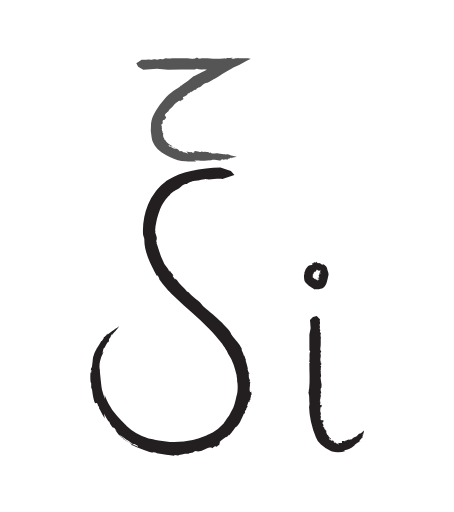
t = 0.00 s
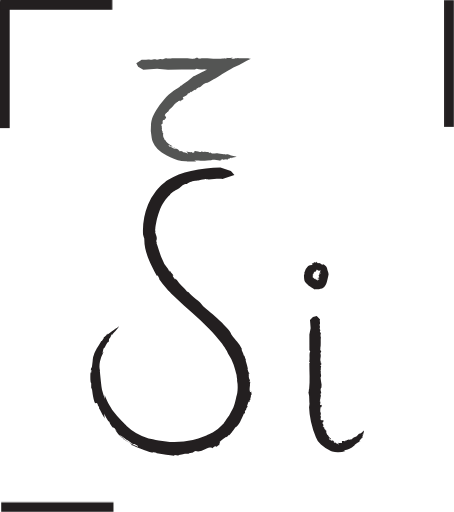
t = 0.50 s
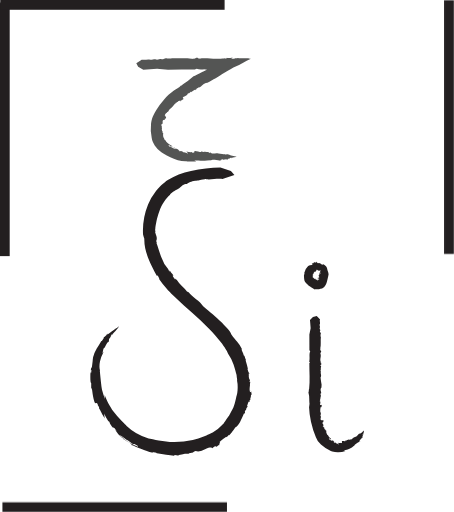
t = 1.00 s
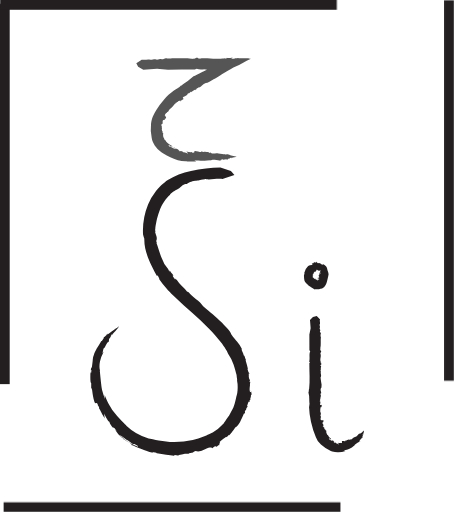
t = 1.50 s
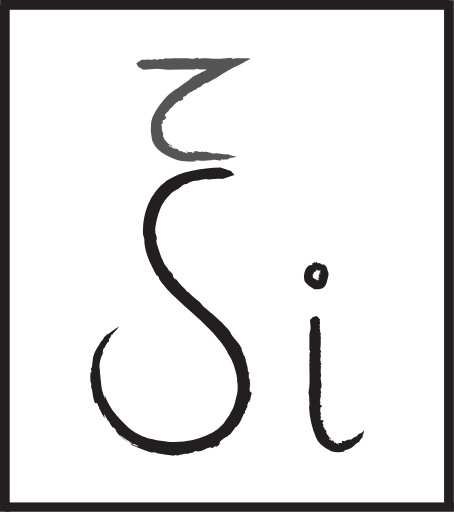
t = 2.00 s

The animated SVG that drew these frames (rendered in a browser with its animation timeline set to each time). Animation: 4 CSS @keyframes rules; one cycle of 2.00 s.

<svg xmlns="http://www.w3.org/2000/svg" viewBox="0 0 468.07 527.71">
    <defs>
        <style>
            .cls-1 {
                fill: #231f20;
            }

            .cls-2 {
                fill: #545554;
            }

            .cls-3 {
                fill: none;
                stroke: #231f20;
                stroke-miterlimit: 10;
                stroke-width: 10px;
            }

            #line-left {
                /**transform-origin:bottom;**/
                animation: 2s show-left linear forwards;
            }

            #line-top {
                /**transform-origin:left;**/
                animation: 2s show-top linear forwards;
            }

            #line-right {
                /**transform-origin:top;**/
                animation: 2s show-right linear forwards;
            }

            #line-bottom {
                /**transform-origin:right;**/
                animation: 2s show-bottom linear forwards;
            }

            @keyframes show-left {
                0% {
                    /**transform: translate(0px, 500px); **/
                    transform: scale(1,0);
                }
                100% {
                    /**transform: translate(0px, 0px); **/
                    transform: scale(1,1);
                }
            }

            @keyframes show-top {
                0% {
                    /**transform: translate(-500px, 0px); **/
                    transform: scale(0,1);
                }
                100% {
                    /**transform: translate(0px, 0px); **/
                    transform: scale(1,1);
                }
            }

            @keyframes show-right {
                0% {
                /**transform: translate(0px, -500px); **/
                transform: scale(1,0);
                }
                100% {
                    /**transform: translate(0px, 0px); **/
                    transform: scale(1,1);
                }
            }

            @keyframes show-bottom {
                0% {
                /**transform: translate(500px, 0px); **/
                transform: scale(0,1);
                }
                100% {
                    /**transform: translate(0px, 0px); **/
                    transform: scale(1,1);
                }
            }
        </style>
    </defs>
    <g>
        <g>
            <path class="cls-1" d="M322.78,286.1s0,0,0,0Z" transform="translate(0 0)" />
            <path class="cls-1" d="M327.44,286.76h0l-.27-.13Z" transform="translate(0 0)" />
            <path class="cls-1" d="M328.67,285.08h0C328.64,285.06,328.57,285.05,328.67,285.08Z" transform="translate(0 0)" />
            <path class="cls-1" d="M327,289s0,0,0,.06Z" transform="translate(0 0)" />
            <path class="cls-1" d="M322.32,283.43h0Z" transform="translate(0 0)" />
            <path class="cls-1" d="M322.5,283.51a.2.2,0,0,1-.18-.07c-.16,0-.19,0-.13.1S322.36,283.5,322.5,283.51Z" transform="translate(0 0)" />
            <path class="cls-1" d="M325.5,280.13l0,.07Z" transform="translate(0 0)" />
            <path class="cls-1" d="M329.53,298l-.06.06A.06.06,0,0,0,329.53,298Z" transform="translate(0 0)" />
            <path class="cls-1" d="M324.8,280l.05.29C324.83,280.15,324.81,280.06,324.8,280Z" transform="translate(0 0)" />
            <path class="cls-1" d="M327.17,286.62l-.11-.06Z" transform="translate(0 0)" />
            <path class="cls-1" d="M329,283.41l.22,0h0Z" transform="translate(0 0)" />
            <path class="cls-1" d="M324.07,274.6s0,.07,0,.11l.05-.21A.14.14,0,0,0,324.07,274.6Z" transform="translate(0 0)" />
            <path class="cls-1" d="M329.59,281l-.09,0c-.07.07-.05.17,0,.29l.33-.14A1.57,1.57,0,0,0,329.59,281Z" transform="translate(0 0)" />
            <path class="cls-1" d="M332.68,272.14c0,.32.06.64.07.95a16.92,16.92,0,0,1-2-1.24,3.32,3.32,0,0,0-2-.65l.13-.13c-.08-.11-.29.21-.69.23a1.46,1.46,0,0,1-.79-.26,13.2,13.2,0,0,1-1.4-1.15v-.07c-.1,0-.11.14-.28-.07l.42.5c-.3.14-.57.45-.93.49a.57.57,0,0,1-.09-.35c-.31,0-.61.05-.92.11l-.3-.46c-.28.28-.07,1.22-.85.76.35.65-.3.46-.17.79a2.2,2.2,0,0,0-.23-.3c-.41.12-1.15.53-1.23.9a8.37,8.37,0,0,1,1,.6,4.61,4.61,0,0,1,1.19,1.2c-.47-.12-.1.1,0,.32v-.18c.28.15.31.59.44.7l0-.12v.06a.32.32,0,0,1,0-.17c0-.09,0-.17.07-.15v.05c.1-.07.29,0,.37,0v.36c.09-.34.42-.06.69.3s.49.86.59.88c.12.49.49,0,.7.28.37.23,0,.56.15.92s.08-.42.18-.41a5.22,5.22,0,0,1,.11.57c-.17,0-.16.22-.18.36.21.15.24.88.61.27.12.44,0,.69.06.79a1.5,1.5,0,0,1,.09-.42c-.06.35.09,0,.08-.12.15-.09.21.32.23.65s0,.61.29.31l-.09.11a6.06,6.06,0,0,1,1-1.11l-.1.27.27-.1a.83.83,0,0,1-.23.35c.36-.07.35.41.47.64.34-.43.65-.87.95-1.33,0,.46-.36,1.29.08,1l-.34.45c-.59,1,.55,0,.41.34-.12.17-.26.35-.39.5,0-.06-.06-.13-.1-.18a2.73,2.73,0,0,1-.55.8h0a.22.22,0,0,1,.07-.06l0,0c.28-.12.5-.12.54,0s.49.24,0,.76l.6-.1-.28.35-.46.12a3.23,3.23,0,0,0-.48-.83l-.21.09c.07.14.34.24.33.36a1.64,1.64,0,0,1-.84.38l.48-.06c.18.49.22.53-.25,1.14l.23-.07c.15.09.31.2-.08.26a1.23,1.23,0,0,1-1,.9l.56.09c0,.07-.9.1-.11.21.07.06.16.12.23.19s.25.21-.09.29h0c-.28.2.51.08.13.31-.41,0,.68.24.53.37l-.82,0c-.53.13.27.38.15.76a2.59,2.59,0,0,1-1.57-.34c.66.38.45.21.71.53a1.69,1.69,0,0,1-.6-.25c-.4.05.23.2.16.33a12.38,12.38,0,0,1,1.38.68H329c.22.27.27.52-.07.59l-.26-.12a1.19,1.19,0,0,0,.05.22l-.33-.15v.24l.1,0c0,.09.07.27-.12.21l-.18-.11c-.59-.25.05.35,0,.6l-.29-.34c-.33-.27.45.51.25.41l-.36-.4c.42.58-.15-.06-.33-.26l.45.55-.16-.07a5.86,5.86,0,0,1-.74-1c.1.16.19.32.28.49l-.34-.54c.37.64-.06-.09.11.27l-.23-.43a6.58,6.58,0,0,1,.34.83c0-.12-.08-.25-.13-.38l.4.84c.22.68-.14,0-.09.21l-.06-.27c0,.24-.14-.13-.23-.32a2.16,2.16,0,0,1,.16.52c0,.06-.11-.31-.16-.4.18.59.17.92,0,.64,0-.09,0-.17,0-.22s0,.25,0,.11l-.11-.66c0,.21.05.42.07.63-.06-.18,0,.29-.1-.15v-.14a1.2,1.2,0,0,1-.21-.17v-.53c-.05.72-.05-.28-.12.61,0-.24,0-.16-.07-.15s-.16,0,0-.53c-.24-.09-.43.1-.6.24s-.36.21-.44-.07c.14-.85,0-.62-.11-.76a1.4,1.4,0,0,1-.68.15c-.12,0-.32,0-.4,0a1.19,1.19,0,0,1-.23.07c.66-1-1-.49-.78-1.28a3,3,0,0,0-.44.21c.25-.26.21-.28.14-.3s-.16-.06.05-.22l.1-.06-.29.07-.39.17c.19-.12-.09-.12.49-.3h.06c.58-.17-.29,0,.21-.17l-.63.15.1-.09h.12a1,1,0,0,1-.39-.06c-.08,0-.12,0-.14-.1a.66.66,0,0,1,.13-.47c.17-.3.37-.53-.22-1,.68.21-.34-.21.42-.09,1,0-.14-.35-.35-.58a.55.55,0,0,1-.13-.05l.16-.23c.88.43-.71-.42,0,0a1.35,1.35,0,0,0,.7-.85c.12-.32.27-.67.56-.73l-.19-.16c.13-.06.09-.43.42-.18s-.15-.66-.11-.73c-.09-.45.45.23.37.22.05-.16-.16-1,.2-.77.18.36.23.14.32-.08s.2-.42.28,0v-.08c.18.3.26.17.38.05s.25-.26.36.05l0,.13a7.52,7.52,0,0,1,1.28-2.58,28.65,28.65,0,0,0,.41-3.07,10.27,10.27,0,0,0-1.26-2.72,10.79,10.79,0,0,0-4.62,1.31,11.78,11.78,0,0,0-3.66,1,13.24,13.24,0,0,0-4.14,7.47c.18.23.36.46.56.68a2.58,2.58,0,0,0-.76,2.33c0,.42.08.84.08,1.25,0,.11,0,.22,0,.32s0,.29,0,.45a4.85,4.85,0,0,1-.14.82l.59-.06c.12.54-.24.58-.32.75a7.77,7.77,0,0,0,.72,2,9.2,9.2,0,0,0,1,1.43c.18.22.38.44.57.65l.41.43.81.77c.28.27.53.52,1,.93a7.79,7.79,0,0,0,.65.52l.48.35c.34.25.71.51,1.11.77a26.69,26.69,0,0,0,2.53,1.41c.29.52,1.42.53,1.55,1a3.56,3.56,0,0,1,.41-.17,3.92,3.92,0,0,1,.61-.07,9.8,9.8,0,0,1,1.2-.05c.79,0,1.56,0,2.32,0l0,.07c.22-.07.45-.14.67-.23a.19.19,0,0,1,0,.16c.64-.65,2-.6,2.93-1l0,.09a8,8,0,0,0,3-3.14,18.53,18.53,0,0,0,1.41-3.41c.56-1.94,1-3.88,1.48-6.13a4.8,4.8,0,0,0,0-3.54c-.36-1.25-.9-2.45-1.18-3.88.15-.36-.61-1.87-1.75-3A7.63,7.63,0,0,0,332.68,272.14Z" transform="translate(0 0)" />
            <path class="cls-1" d="M325.16,270.39h0C325.19,270.14,325.15,270.23,325.16,270.39Z" transform="translate(0 0)" />
            <polygon class="cls-1" points="329.43 279.43 329.42 279.42 329.19 279.7 329.43 279.43" />
            <path class="cls-1" d="M326.59,277.81c.11.13.13.08.15,0A.1.1,0,0,0,326.59,277.81Z" transform="translate(0 0)" />
            <path class="cls-1" d="M322.65,271c-.16,0-.07.14,0,.29l.27-.08C322.86,271.16,322.76,271,322.65,271Z" transform="translate(0 0)" />
            <path class="cls-1" d="M323.65,274.31l0,.21A.18.18,0,0,0,323.65,274.31Z" transform="translate(0 0)" />
        </g>
        <g>
            <path class="cls-1" d="M330.67,377c0-.08,0-.11,0,0Z" transform="translate(0 0)" />
            <path class="cls-1" d="M333.08,433s0,0,0,0l.39,0Z" transform="translate(0 0)" />
            <path class="cls-1" d="M334.33,441l0,.06C334.39,441.07,334.48,441,334.33,441Z" transform="translate(0 0)" />
            <path class="cls-1" d="M330.11,412.89a.13.13,0,0,0-.07-.15A.35.35,0,0,1,330.11,412.89Z" transform="translate(0 0)" />
            <path class="cls-1" d="M330.25,360v0a.76.76,0,0,1,.09-.09Z" transform="translate(0 0)" />
            <path class="cls-1" d="M330.5,360.23c-.11.21-.21-.06-.24-.15a.6.6,0,0,0-.14.68C330.35,360.76,330.33,360.33,330.5,360.23Z" transform="translate(0 0)" />
            <path class="cls-1" d="M330,329.22l.1.09A.43.43,0,0,0,330,329.22Z" transform="translate(0 0)" />
            <path class="cls-1" d="M318.77,414a1.47,1.47,0,0,1-.06-.14A.14.14,0,0,0,318.77,414Z" transform="translate(0 0)" />
            <path class="cls-1" d="M329.77,334.1l.37.06A1.16,1.16,0,0,0,329.77,334.1Z" transform="translate(0 0)" />
            <path class="cls-1" d="M333.48,433.06l.15,0Z" transform="translate(0 0)" />
            <path class="cls-1" d="M337.41,447.42a1.37,1.37,0,0,0-.21.19v0Z" transform="translate(0 0)" />
            <path class="cls-1" d="M369.27,447.7l-.13-.06.13.29A.3.3,0,0,0,369.27,447.7Z" transform="translate(0 0)" />
            <path class="cls-1" d="M343.37,454.29a.39.39,0,0,0,.08-.1,2.26,2.26,0,0,0-.94-.57l-.23.39C342.64,454.13,343,454.2,343.37,454.29Z" transform="translate(0 0)" />
            <path class="cls-1" d="M356.26,464.89c-.6-.15-1.19-.32-1.76-.52,2.42-.72,4.17-1.25,5.82-1.89a13,13,0,0,0,4.65-2.92l-.08.3c.31-.1.25-.61.94-1.34s2.09-1.64,5.29-3.33l.07.06c.14-.19,0-.31.49-.51-.4.17-.78.36-1.19.52a10.8,10.8,0,0,1,.88-2.16.55.55,0,0,1,.51,0c.43-.62.82-1.27,1.2-1.91L374,451c.1-.77-1.1-1.11.39-2.35-1.07.18,0-1-.52-1,.13,0,.36-.14.57-.22a12.74,12.74,0,0,0,.6-1.91,3.55,3.55,0,0,0,.09-1.64l-.51.51c-.32.3-.75.7-1.24,1.09a10.43,10.43,0,0,1-2.8,1.73c.87-1.05.08-.35-.3-.27l.15.18c-.57.59-1.05.29-1.38.54l.14.06,0-.08a.2.2,0,0,1,.17.14c.11.05.16.13,0,.29l0-.06a3,3,0,0,1-.67.92l-.37-.26c.19.48-.65,1.09-1.6,1.55s-2,.78-2.28,1c-.91.11-1.08,1.24-2,1.6-1.21.78-1-.08-1.75,0-.86.28.44.33.18.56-.4,0-.81,0-1.21.06.47-.37,0-.42-.14-.51-.77.44-2.33.31-2.15,1.23-1.23.09-1.35-.25-1.82-.12.21.1.57.12.64.28-.57-.2-.17.18,0,.19-.25.31-1.25.26-2.12.17s-1.62-.21-1.59.28l0-.17c0,.75.39,1.4,0,1.91l-.39-.28-.46.39c-.37-.19-.23-.41-.24-.5-.77.43-2,.12-2.91,0,.32.68.68,1.37,1.07,2-.46-.21-1.08-.6-1.59-.83s-.92-.36-1-.05l-.42-.75c-.73-.74-1-.71-1.22-.48s-.35.57-.62.28-.41-.62-.6-.93l.78.23a5.16,5.16,0,0,1-1.29-1.56v0a.14.14,0,0,1,0,.12l-.11,0a.91.91,0,0,1-1.18.14c-.63-.43-1.49-.29-2.08-1.65l-.7.42c-.16-.32-.34-.61-.48-.94l.38-.46a13.45,13.45,0,0,0,3.2,1.82l.14-.23a9.85,9.85,0,0,1-1.69-.74c-.14-.2-.19-1,.34-1.14l-.65.24c-1.73-1.28-1.82-1.33-2.8-3.54l-.11.34c-.44-.23-.85-.55-.54-.94a5.63,5.63,0,0,1-.94-3.95l-.73.13c-.1-.31.67-1.18-.3-.9l-.56-.51c-.11-.43-.61-.52-.41-1.15h0a.73.73,0,0,0,.05-.12l-.06,0c-.06-1.06-.59.23-.61-1,.35-.53-1-.11-1-.72l.78-.86c.28-1.17-.78-1-1.14-2.56a1.35,1.35,0,0,1,1.8-1c-1.05-.44-.66-.16-1.28-.93.35-.21.45-.13.83,0,.27-.84-.44-.4-.53-1-.73,0-1.9,0-2-.23l-.18.28a2.14,2.14,0,0,1-.55-2.09l.36,0-.29-.79.45-.11-.29-1.15-.11.17a3.18,3.18,0,0,1-.17-1.7h.25c.65-1.54-.5-2.65-.7-4.4l.54.2c.48-.63-.82-.11-.61-.84l.64-.07c-.88-.58.14-.82.43-1.27l-.83.25.14-.82c.23-.91,1-.6,1.48-.49l-.69-.58.74-.15c-.88-.41.12-.45-.37-1.21.28-.08.45.12.56-.15l-1.1-1.26.5.76-1.1-.06c-.85-.79.09-1.11-.23-1.69l.33.4c-.29-.95.18-1,.4-1.56-.19.17-.49.44-.64.05s.38-.16.49-.43a.92.92,0,0,1-.79-1.37.72.72,0,0,1,.27.06c-.12-.16-.31-.24-.14-.52l.81.15-.78-.53c.21-.36-.38-.87.17-.83l.16.2.16-2.72.64-.05c-.89-.25.33-1.46-.78-1.37.6-.51-.45-2,.81-1.7.09-1.77-1.11-2.74-.5-4.9,1.06-.76.74-2.88.86-4.27-.42-2.72-.79-4.49-1.09-7.28,1.51-1.66-.44-4.2.43-6l-.57-.51c1-1.18-.15-3,.8-4.71a2.93,2.93,0,0,1-.35-.73c0,.07-.14.19-.52.22.28-.48,0-1.46.71-1.38l.08.13c.74.08-.32-1.47.34-2l-.81.28.16-.91.15.25c-1.69-4,.89-5.74-.65-9.51.86.51-.44-.75.51-.77,1.22-.92-.22-1.75-.52-2.53a.27.27,0,0,1-.17-.06l.14-1.34c1.19.83-1-1,0-.23,1-3.5.15-8.12.63-12.19l-.31.18c.08-1-.28-2.33.23-3.11s-.77-1.73-.81-2c-.52-.87.55-1.64.49-1.27-.14-.93-1.23-1.8-.75-3.08,1-.43-1-3.49.17-3.53h-.1c.81-1.64-.56-3.19.16-5a.54.54,0,0,1,.16.09l-3.53-3.56-3.83,1.07-3.1,3.09.66,8.31-1.3,6.65L319,361l.84,1.18c-1.59,3.17.06,7.32-1.1,10.75l.75.09c0,1-.44.89-.58,1.13,0,9.07.78,18.42-.19,26.63-.5.8-.21,3.21-.73,3.84a23.68,23.68,0,0,1,.91,8.18l-.09-.1L319,414a.16.16,0,0,1-.2,0c.69,1.41.09,3.68-.1,5.48l-.09-.1a83.24,83.24,0,0,0,2,15.42,85.21,85.21,0,0,0,5.06,15.81,17.64,17.64,0,0,0,5.21,7.63,45.37,45.37,0,0,0,8.79,6,8,8,0,0,0,2.87,1.26,22.36,22.36,0,0,0,5.53.77A21,21,0,0,0,356.26,464.89Z" transform="translate(0 0)" />
            <path class="cls-1" d="M371.88,453.14l0,0C372.11,453.38,372.06,453.24,371.88,453.14Z" transform="translate(0 0)" />
            <polygon class="cls-1" points="348.33 456.23 348.39 456.24 348.19 455.79 348.33 456.23" />
            <path class="cls-1" d="M359.83,452.53c-.53.22-.5.3-.37.36A.76.76,0,0,0,359.83,452.53Z" transform="translate(0 0)" />
            <path class="cls-1" d="M374.72,447.53c.2-.35,0-.29-.33-.18-.15.38-.26.64-.26.64C374.3,447.82,374.55,447.7,374.72,447.53Z" transform="translate(0 0)" />
            <path class="cls-1" d="M370.23,446.86l-.16-.22C370,446.84,370.1,446.88,370.23,446.86Z" transform="translate(0 0)" />
        </g>
        <g>
            <path class="cls-2" d="M242.18,60.15c-.15,0-.4,0,0,0Z" transform="translate(0 0)" />
            <path class="cls-2" d="M171.37,120.81s0,0,0,.07a2.29,2.29,0,0,1,.23.35Z" transform="translate(0 0)" />
            <path class="cls-2" d="M167.07,132.07l0,.09C167.12,132.15,167.21,132.16,167.07,132.07Z" transform="translate(0 0)" />
            <path class="cls-2" d="M194.46,96.5a.29.29,0,0,0,.17-.21A.78.78,0,0,1,194.46,96.5Z" transform="translate(0 0)" />
            <path class="cls-2" d="M198.9,60.46H199a1.29,1.29,0,0,1-.16-.09Z" transform="translate(0 0)" />
            <path class="cls-2" d="M199.22,60.21c.34.12-.1.21-.26.24a1.63,1.63,0,0,0,1.16.15C200.12,60.36,199.38,60.39,199.22,60.21Z" transform="translate(0 0)" />
            <path class="cls-2" d="M146.52,61.36l.15-.1Z" transform="translate(0 0)" />
            <path class="cls-2" d="M186.62,88.13c0-.07.12-.13.16-.19A.37.37,0,0,0,186.62,88.13Z" transform="translate(0 0)" />
            <path class="cls-2" d="M154.8,61.35l.09-.37A.64.64,0,0,0,154.8,61.35Z" transform="translate(0 0)" />
            <path class="cls-2" d="M171.56,121.23l.08.15A.56.56,0,0,0,171.56,121.23Z" transform="translate(0 0)" />
            <path class="cls-2" d="M169.55,142.84a1,1,0,0,0-.2.21l0,0Z" transform="translate(0 0)" />
            <path class="cls-2" d="M234.11,158.94a.53.53,0,0,0-.06-.14l-.26.29A.8.8,0,0,0,234.11,158.94Z" transform="translate(0 0)" />
            <path class="cls-2" d="M182.31,153.32s.08-.06.1-.1a10.42,10.42,0,0,0-2-.83l-.22.4C180.89,153,181.6,153.16,182.31,153.32Z" transform="translate(0 0)" />
            <path class="cls-2" d="M202.46,166.4l-2.15-1c7-.16,10.26.73,16.21-.17l-.32.21c.43.09.76-.38,2.18-.6s3.92-.2,8.79.69v.09c.34,0,.32-.22,1,0l-1.69-.44a16.4,16.4,0,0,1,3.11-1,.58.58,0,0,1,.43.4l3.21-.44,1,.49c1-.41.38-1.6,3.07-1.18-1.07-.75,1.25-.65.87-1.06.15.09.46.22.72.34,1.55-.27,4.43-.87,5.1-1.39,0,0-1.57-.27-3.35-.62a30.94,30.94,0,0,1-4.63-1.21c2.2,0,.56-.16.11-.4l-.12.22c-1.32-.07-1.38-.61-2-.69a.48.48,0,0,0,.05.14l.08-.08a.15.15,0,0,1,0,.22c0,.11,0,.21-.38.21l.06-.06a9.9,9.9,0,0,1-1.89.13l-.05-.45c-.89,1-6.57-.77-7.84-.73-1.32-.5-2.89.32-4.51.1-2.58,0-1.32-.61-2.62-.95-1.61-.23.35.51-.3.57l-1.94-.57c1.12-.09.5-.34.3-.51-1.67,0-4.28-.83-4.79.06-2.23-.42-2.23-.8-3.18-.85.31.17.95.32.95.51-.89-.41-.43.09-.06.18-1.39.42-7-1.79-7.34-.83v-.18c-.35.73.13,1.46-.84,1.83l-.62-.36-1,.27c-.63-.28-.3-.46-.3-.55-1.56.26-3.77-.29-5.56-.55.58.72,1.17,1.45,1.81,2.16-1.6-.55-4.27-1.83-4.67-1.25l-.82-.81c-1.43-.89-2-.87-2.31-.69s-.51.54-1.07.2-.9-.71-1.32-1.08c.48.14,1,.25,1.47.38a13.38,13.38,0,0,1-2.9-1.92s0,0,0,0,.1.1.1.14l-.2,0c-.28.3-1.11.3-2.08-.09-1.33-.62-2.69-.56-4.35-2.37l-.88.36c-.44-.43-.84-.87-1.24-1.31l.34-.5a27.76,27.76,0,0,0,6.32,3l.13-.25a23.13,23.13,0,0,1-3.36-1.25c-.33-.29-.91-1.32-.08-1.33l-.94.14a16.61,16.61,0,0,1-3.39-2.34,13,13,0,0,1-2.42-3.24l0,.46c-.64-.5-1.26-1.07-1-1.53a10.87,10.87,0,0,1-.83-1.57,6.85,6.85,0,0,1-.31-1.31,7.48,7.48,0,0,1,.1-2.93l-.76-.2c-.06-.54.88-1.46-.12-1.58-.16-.37-.3-.73-.43-1.11,0-.73-.44-1.18-.05-2h0a1.09,1.09,0,0,0,.08-.15H167c.32-1.66-.66,0-.19-1.9.54-.57-.86-.74-.6-1.67.36-.28.75-.54,1.13-.79a3.57,3.57,0,0,0,.23-.51,1.26,1.26,0,0,0,.12-.34,2.27,2.27,0,0,0,0-.68A4.3,4.3,0,0,1,168,124c.8-.9,1.84-1,2.19,0-.38-1.31-.37-.67-.07-2.12.44,0,.44.18.59.61,1-.85.08-.84.6-1.66-.46-.61-1.26-1.52-1.11-1.83l-.4.22a5.43,5.43,0,0,1,1.88-3.09l.26.25c.22-.41.46-.81.69-1.21l.42.21c.35-.56.74-1.1,1.11-1.65l-.26.14a8.12,8.12,0,0,1,1.86-2.21l.18.19a8.34,8.34,0,0,0,2.5-2.52,19.22,19.22,0,0,1,2.33-3l.09.63c1.05-.25-.37-.76.65-1.34l.47.44c.22-1.3,1.12-.73,1.86-.93l-.79-.44,1.16-.72c1.33-.73,1.37.25,1.48.73l.38-1.15.62.46c.06-1.14.66-.36,1.43-1.52.26.15.09.48.52.31l1.1-2.16-.77,1.17-.53-1c.61-1.49,1.57-1,2.19-1.86l-.36.67c1.14-1.18,1.5-.84,2.37-1.19-.35,0-.87,0-.43-.48.36-.33.44.15.88,0-.34-.66.39-1.65,1.45-2a.42.42,0,0,1,.07.28c.15-.25.16-.49.64-.61l.24.82.3-1.15c.62-.16,1-1.14,1.26-.65l-.19.33,3.88-2.41.42.5c-.12-1,2.25-1.1,1.51-1.94,1.05,0,2.61-2.21,2.86-.89,2.57-1.53,3.25-3.4,6.69-4.73a6,6,0,0,0,3.16-1l.53-.29.88-.49,1.76-1c1.16-.66,2.28-1.29,3.31-1.83,7.4-4.62,11.74-7.31,18.76-11.34a43,43,0,0,0,9.63-4.55,46.76,46.76,0,0,1,8.45-4.47c-.26,0-.53-.08-.82-.1l-.69.09c.06-.07.18-.15.08-.19a1.08,1.08,0,0,0-.31-.11,7.42,7.42,0,0,0-1.17-.12c-1,0-2.28,0-3.62,0-2.7,0-5.43.08-6.77-.39-2,.25-2.89.32-3.24.34.16,0,.22.15-.69.51-.73-.26-4.43,0-2.45-.69l.56-.08c1-.36-.38-.28-2-.19s-3.42.18-3.66-.14a7.76,7.76,0,0,1-.65.79l-2.48-.15,1-.14a85.07,85.07,0,0,1-8.78.58c-2.29,0-4.21-.12-6.19-.25s-4-.27-6.22-.28c-.54,0-1.17,0-1.66,0-.33,0-.67,0-1,.08a19,19,0,0,0-2.24.4c.86-.86-1.25.44-1.32-.52-1.58-1.22-3,.22-4.28.52a.24.24,0,0,1-.1.17l-2.29-.15c1.39-1.18-1.66,1-.39,0-6-1-13.79-.16-20.73-.59l.3.31c-1.76-.06-3.95.32-5.29-.17s-2.92.8-3.44.85c-1.46.55-2.8-.5-2.17-.45-1.57.15-3,1.28-5.21.84-.76-1-5.91,1.12-6,0l0,.1c-2.81-.76-5.39.72-8.42.08a.85.85,0,0,1,.16-.17l-6,3.74,1.9,3.78,5.34,2.91c4.7-.38,9.4-.73,14.12-1q5.65.53,11.31,1.14c9.18-.15,18.37-.18,27.6-.18l2-.83a19.4,19.4,0,0,0,4.32.68l1.15,0h.64l.32,0a2.64,2.64,0,0,1,.73-.11c.21,0,.35.11,0,.38l1.31-.73c.42,0-.51.41-.72.54l1.18-.11.77-.07.42,0,.22,0s.09,0,.1,0l0,0a7.75,7.75,0,0,1-1.71,1.26,14.1,14.1,0,0,1-1.45.74l-.36.14a3.18,3.18,0,0,0-.81.38l-3.34,1.73a14,14,0,0,0-3.13,1.49,12.28,12.28,0,0,1-2.91,1.39,81.63,81.63,0,0,1-11.21,8.5l.1-.16-1.68,1.37c-.11,0-.18-.07-.15-.15-1.61,2-5.1,3.7-7.67,5.39l.09-.17c-1.77,1.35-3.5,2.8-5.23,4.36a61.2,61.2,0,0,0-4.77,5,82.06,82.06,0,0,0-8,10.76,47.75,47.75,0,0,0-3.29,6.34,27.19,27.19,0,0,0-1.29,3.73c-.16.68-.35,1.44-.45,2.06s-.2,1.23-.26,1.84a45,45,0,0,0,.72,14.8,16.6,16.6,0,0,0,1.08,3.94,21.69,21.69,0,0,0,2,3.72,27.45,27.45,0,0,0,5.61,6,39,39,0,0,0,3.32,2.36c1.16.72,2.34,1.41,3.54,2,2.39,1.25,4.82,2.32,7.24,3.32a15.28,15.28,0,0,0,4.18,1.46,51.75,51.75,0,0,0,7.72,1.21c.68,0,1.4.1,2,.13l1.88.08c1.21.05,2.37.06,3.38.07A36.78,36.78,0,0,0,202.46,166.4Z" transform="translate(0 0)" />
            <path class="cls-2" d="M230,164.6H230C230,164.92,230.08,164.79,230,164.6Z" transform="translate(0 0)" />
            <polygon class="cls-2" points="192.12 156.19 192.23 156.21 191.85 155.72 192.12 156.19" />
            <path class="cls-2" d="M215.9,156.54c-1.07-.06-1.12,0-1,.14A2.26,2.26,0,0,0,215.9,156.54Z" transform="translate(0 0)" />
            <path class="cls-2" d="M239,163.12c.57,0,.33-.2,0-.37l-1,.17C238.27,163,238.62,163.08,239,163.12Z" transform="translate(0 0)" />
            <path class="cls-2" d="M236.16,159.13l.15-.28C236,159,236,159,236.16,159.13Z" transform="translate(0 0)" />
        </g>
        <g>
            <path class="cls-1" d="M180.39,287c-.13-.21-.25-.27,0,0Z" transform="translate(0 0)" />
            <path class="cls-1" d="M226.2,458.41l-.2.11a4.7,4.7,0,0,1-.22.61Z" transform="translate(0 0)" />
            <path class="cls-1" d="M193.21,468l-.22,0C193,468,193,468.15,193.21,468Z" transform="translate(0 0)" />
            <path class="cls-1" d="M256.84,387.52a1.38,1.38,0,0,0-.15-.58A4.37,4.37,0,0,1,256.84,387.52Z" transform="translate(0 0)" />
            <path class="cls-1" d="M160.23,237.3a.85.85,0,0,0,0,.13,1.92,1.92,0,0,1,.11-.31Z" transform="translate(0 0)" />
            <path class="cls-1" d="M160.5,237.9c-.13.65-.23-.18-.26-.47a4.12,4.12,0,0,0-.16,2.17C160.31,239.59,160.3,238.22,160.5,237.9Z" transform="translate(0 0)" />
            <path class="cls-1" d="M229.38,184.56l-.32.11A1.69,1.69,0,0,0,229.38,184.56Z" transform="translate(0 0)" />
            <path class="cls-1" d="M244.33,391.93c0-.15-.07-.31-.1-.45A1,1,0,0,0,244.33,391.93Z" transform="translate(0 0)" />
            <path class="cls-1" d="M212.78,184.89l-.15.43A.52.52,0,0,0,212.78,184.89Z" transform="translate(0 0)" />
            <path class="cls-1" d="M225.78,459.13l-.17.27A1.24,1.24,0,0,0,225.78,459.13Z" transform="translate(0 0)" />
            <path class="cls-1" d="M161.77,467.7a.58.58,0,0,0-.12-.34l-.09,0Z" transform="translate(0 0)" />
            <path class="cls-1" d="M107.14,348a.5.5,0,0,0-.18,0l-.08.66A2.35,2.35,0,0,0,107.14,348Z" transform="translate(0 0)" />
            <path class="cls-1" d="M123.22,448.72c-.06,0-.17,0-.2,0a27,27,0,0,0,4,3.29l.42-.32C126,450.75,124.59,449.76,123.22,448.72Z" transform="translate(0 0)" />
            <path class="cls-1" d="M107.88,407.11c.08,1.33.21,2.69.39,4.05a48.08,48.08,0,0,1-2.74-8c-.32-1.2-.52-2.35-.72-3.45l-.24-1.63c-.07-.59-.14-1.17-.2-1.75-.53-4.66-1-9-1.48-14.53l.24.61c.11-.8-.45-1.43-.57-4.07a24.78,24.78,0,0,1,.51-5.64,33.22,33.22,0,0,1,3.47-9.29l.1,0a2.68,2.68,0,0,1,.65-1.55,28.93,28.93,0,0,0-1.56,2.44c.16-.85.2-1.69.4-2.55A12.18,12.18,0,0,1,107,359c.32-.39.58-.45.75-.42.35-.86.84-1.66,1.26-2.49l.33-.63.4-.68.79-1.36,1.58-1.24a6.14,6.14,0,0,0,.24-2c.11-.66.56-1.69,2.28-3.24-.92.38-.69-.16-.29-.77s.94-1.28.56-1.23c.24-.1.75-.38,1.16-.58.91-1.05,2.44-2.67,3.83-4.25a24.19,24.19,0,0,0,2.93-3.77s-2.58,1.91-5.54,3.89c-1.47,1-3,2-4.24,2.91s-2.33,1.8-3,2.29c2.85-3.23.6-1-.19-.5l0,.38c-1.72,2-2.21,1.66-3.09,2.67a.36.36,0,0,0,.19,0l0-.19c.16,0,.18.06.16.21s.14.21-.28.79l0-.15c-.53,1-1.63,2.54-2.1,3.23l-.45-.26c-.1,1.1-2.11,3.7-3.89,6.67-.43.75-.91,1.49-1.3,2.24L98,362.64a23.1,23.1,0,0,0-1.27,3.19c-1.26,2.55-1,6.05-1.58,9.39-.27,2.7-.44,3.37-.67,3.71a2.55,2.55,0,0,0-.74,1.7c-.28,3.43.59-.69.64.68-.22,1.36-.44,2.73-.6,4.1-.17-2.37-.42-1.07-.6-.63,0,3.56-.32,9.22.85,10.16,0,2.38,0,3.58,0,4.44a11.67,11.67,0,0,0,.1,2.53c.06-.75,0-2.18.2-2.22-.12,2,.26.92.23.1.43,1.47.71,5.39,1.41,9s1.66,6.75,2.29,6.83l-.19.08c1,.32,1.36-1,2.59.71l.2,1.4,1.18,1.71c.36,1.36-.14.85-.23.89.9,1.44,1.81,3.22,2.8,5.09.49.94,1,1.9,1.57,2.85.27.47.58.95.88,1.41l.88,1.28c-.24-1.57-.5-3.27-.58-4.85.33.79.75,1.73,1.25,2.71s1,1.92,1.55,2.78c1,1.76,2.08,3.11,2.57,3.13.23.69.48,1.37.74,2,3.51,6.07,3.7,3.07,5.27,5.31.6,1,1.27,2,1.93,3-.84-.79-1.69-1.55-2.49-2.37,2.17,2.71,3,3.82,4.82,6h0c-.13-.15-.2-.26-.19-.32l.39.3c.57,0,2.19.85,4.1,2.37.69.52,1.38,1,2.07,1.43s1.41.91,2.19,1.36,1.58,1,2.47,1.63,1.92,1.3,3,2.18c.54,0,1.09-.09,1.63-.14,1.18.74,2.33,1.57,3.57,2.23l-.27.63c-1-.38-2.09-1-3.36-1.55s-2.62-1.3-4-2A71.41,71.41,0,0,1,127,452l-.26.2c2.56,1.86,5.74,3.55,7.53,4.63.81.61,2.78,2.52.89,2,.69.12,1.35.27,2.06.35l3.2,1.53c.95.43,1.82.76,2.59,1.09,1.55.67,2.83,1.12,4.12,1.6l2,.76,2.29.76c.82.26,1.75.62,2.78.91l3.51,1-.86-.53c2.16.27,4.33.36,4.84,1,6.48,1.16,13.29,1.86,17.64,2.59l.93-.8c1.39,0,3.57,1.08,4.18-.07,1-.17,2-.41,2.95-.61,1.91-.1,3-.73,5.21-.57h0l.42,0s0,0,0-.06c4.32-.35-.16-.68,4.78-1.09,1.67.24,1.5-1.36,3.86-1.7.87.21,1.73.35,2.61.52a16.62,16.62,0,0,0,2.7-.52,21.13,21.13,0,0,0,2.08-.86l2.38-1.11c.93-.43,2.06-.92,3.53-1.45,2.95-.73,4.7-.41,3.15,1.17,2.18-2,.94-1.07,4.09-3.06.69.16.38.4-.21,1.1,3.22-.93,1.64-1.14,4.07-2.36.33-1.09.45-2.65,1.14-3.12l-1,.28a84.19,84.19,0,0,1,7.11-5.26l.18.39c.81-.78,1.59-1.57,2.35-2.38l.51.24c1.12-1.16,2.13-2.27,3.2-3.54l-.57.42c.37-.45,1.18-1.46,2-2.52s1.64-2.18,2.33-2.92l.19.23a25.4,25.4,0,0,0,2.52-3l.51-.74.35-.51c.14-.22.23-.37.33-.55.4-.68.7-1.28,1-1.9.6-1.23,1.14-2.47,1.72-3.78s1.18-2.62,1.95-4.23c0,.4.08.74.12,1.1.78-.88.7-1.3.56-1.64s-.25-.79.39-2.13l.74.1c-.09-2.72,1.17-3,2-4.55l-1.12.5c.34-1,.66-2,1-3,1.08-3.22,1.64-1.76,2-1.16l-.24-2.43.92-.27a2.29,2.29,0,0,1,0-1.89,8.64,8.64,0,0,0,.32-1c0-.22.08-.47.11-.76a10.34,10.34,0,0,0,.06-1.34c.18-.16.29,0,.38.09s.21-.09.32-.67a40.28,40.28,0,0,0-1-5.35c.18,1,.34,2,.48,3.08l-1.22-.43c-.87-3.18.15-4.22-.26-6.4l.41,1.49c-.41-3.54.08-3.73.24-5.75-.19.63-.48,1.59-.73.18-.13-1,.4-.6.46-1.6-.83-.19-1.46-2.63-1.37-5a.4.4,0,0,1,.33.19,4,4,0,0,1-.44-2l1,.52L256,383.24a4.49,4.49,0,0,0-.12-.69,4.67,4.67,0,0,0-.14-.5c-.11-.33-.24-.65-.35-.93-.22-.56-.34-1,0-1l.37.64c-.79-3.09-1.62-6.22-2.56-9.4l.65-.36c-1.22-.6-1.43-5.35-2.52-4.6a14.13,14.13,0,0,0-1.52-4.2c-.65-1.41-1.17-2.48-.26-2.27a34.65,34.65,0,0,0-5-7.58c-1.82-2.18-3.72-4.43-6-7.66-.44-1.46-2-3.59-3.85-5.77s-4.08-4.49-5.76-6.34c-7.17-6.7-12-10.64-19.48-17-3.19-5.23-11.15-9.46-15-14.44l-1.7-.69a31.47,31.47,0,0,0-5-5.51,29.88,29.88,0,0,1-5.39-6.42,15.63,15.63,0,0,1-1.86-1.56.88.88,0,0,1,0,1c-.79-1.42-3.08-3.71-2.25-4.06l.31.27c.41-.16-.38-1.06-1.33-2.15a9.74,9.74,0,0,1-2.19-3.35l-.2,1.3c-.54-.84-1.05-1.7-1.52-2.58l.57.58A38.76,38.76,0,0,1,166,264.34c-1.51-4.33-2.68-8.55-4.74-14.24.65.68.39.13.13-.64s-.5-1.78,0-1.93a7,7,0,0,0-.16-4.19,33.88,33.88,0,0,1-1.15-3.74c-.06,0-.12,0-.21-.17.06-1.44.11-2.89.23-4.32,1.18,2.65-.9-3.18.09-.74q.17-1.05.33-2.13c.14-.72.27-1.44.41-2.18.23-1.48.63-3,.94-4.51a66.94,66.94,0,0,1,2.89-9.21l.45-1.15.52-1.11c.36-.74.68-1.51,1.07-2.23a44.26,44.26,0,0,1,2.53-4.21,38.65,38.65,0,0,1,2.95-3.84,34.37,34.37,0,0,1,3.4-3.23l-.64.1c.6-.5,1.2-1.08,1.83-1.64l2-1.55.5-.38.55-.36c.37-.24.74-.46,1.1-.67a11.68,11.68,0,0,1,2-1c2.47-.88,4.37-3.58,5.24-4.09,2.23-1.81,5-1.58,3.9-1.2,1.28-.67,2.49-1.41,3.89-2.18a21.75,21.75,0,0,1,2.31-.94,12.32,12.32,0,0,1,2.82-.51,1.88,1.88,0,0,0,.92.09,10.23,10.23,0,0,0,1.47-.18c.56-.11,1.17-.25,1.81-.41l2-.42a28.17,28.17,0,0,1,3.66-.63c1-.09,1.67-.05,1.72.28l0-.12c5.55.56,10.79-1.12,16.88-.4a1.23,1.23,0,0,1-.32.19l12.36-4.08-3.58-4.33q-5.4-1.74-10.86-3.41c-4.92.21-9.88.49-14.91.93a99.31,99.31,0,0,0-15.47,2.5,59.38,59.38,0,0,0-12.58,3.73,96.59,96.59,0,0,0-11.27,5.73c-1,.62-2.2,1.57-3.3,2.38a33.44,33.44,0,0,0-3.22,2.71c-.51.47-1.05.92-1.53,1.42l-1.43,1.52c-.47.51-1,1-1.41,1.53l-1.29,1.62a58.58,58.58,0,0,0-8.18,14,71.45,71.45,0,0,0-5.17,31c.36,1.49.84,2.95,1.31,4.39a41.36,41.36,0,0,0,.91,9.68,66,66,0,0,0,3.05,9.94c1.24,3.29,2.78,6.46,4.28,9.56s3.12,6.06,4.6,8.94l.86-.23a14.73,14.73,0,0,1,1.53,2.76,7.66,7.66,0,0,0,.31,1.13,109.29,109.29,0,0,0,7.81,9.88c.68.8,1.4,1.55,2.11,2.32s1.42,1.54,2.17,2.27l2.21,2.21,2.19,2.1c5.84,5.55,11.79,10.83,17.56,16S209.8,333.15,215,338.38c2.57,2.62,5.06,5.25,7.38,7.93s4.63,5.41,6.64,8.07c.64,1.18,2.18,3.23,3.54,5.23a18.41,18.41,0,0,1,2.61,4.9,41,41,0,0,1,5.61,11.29c.73,2.13,1.4,4.34,2,6.56.31,1.12.62,2.24.92,3.35a4.12,4.12,0,0,1,.12.51c0,.06.06.37.1.55.07.39.13.94.19,1.42l-.13-.29c.22,1.25.42,2.59.58,3.94-.05.18-.15.21-.23.09a33.44,33.44,0,0,1,.68,8.38c0,1.52-.16,3.09-.34,4.39,0,.28-.09.66-.15.85s-.13.52-.19.78c-.18.73-.36,1.43-.53,2.12l0-.34c-.4,2-.84,4-1.34,5.93a51.8,51.8,0,0,1-1.59,5.33c-.07.15-.14.36-.19.46l-.07.18-.13.26-.65,1.3-1.42,2.73L236.93,427l-.69,1.22-.3.49-.07.11-.23.33c-1.29,1.87-2.41,3.61-3.5,5.15-.55.77-1.09,1.49-1.61,2.13-.29.34-.49.59-.82.95l-1,1a39.28,39.28,0,0,1-8.29,6.8c-.75.47-1.52.88-2.3,1.28l-2.65,1.25c-.89.44-1.79.82-2.7,1.19s-1.8.79-2.73,1.11a88.67,88.67,0,0,1-11.28,3.5,81.06,81.06,0,0,1-23.7,2.06c-3.72-.4-7.55-.94-11.48-1.55l-3-.51-3-.61c-1-.17-1.95-.45-2.91-.69a29.06,29.06,0,0,1-2.87-.79,53,53,0,0,1-21.25-12.26,17.44,17.44,0,0,0-1.72-1.8c-.86-.89-2-2-3.3-3.3a108.23,108.23,0,0,1-8.53-9.85l-.54-.7-.26-.35-.21-.3c-.28-.36-.57-.81-.86-1.24-.58-.89-1.15-1.81-1.68-2.74-1.08-1.86-2-3.69-2.82-5.33C109.15,410.26,108.2,407.77,107.88,407.11Z" transform="translate(0 0)" />
            <path class="cls-1" d="M107.76,358.55l-.05.12C108,358.82,108,358.6,107.76,358.55Z" transform="translate(0 0)" />
            <path class="cls-1" d="M108.06,431.21l-.14-.21.16,1.07Z" transform="translate(0 0)" />
            <path class="cls-1" d="M93,382.7c-.07,2.32.07,2.41.18,2.08A12.36,12.36,0,0,0,93,382.7Z" transform="translate(0 0)" />
            <path class="cls-1" d="M116.36,344.61c.74-.73.32-.6-.29-.31-.69.8-1.13,1.36-1.13,1.36C115.37,345.28,115.89,345,116.36,344.61Z" transform="translate(0 0)" />
            <path class="cls-1" d="M109.83,344.87v-.46C109.47,345,109.57,345,109.83,344.87Z" transform="translate(0 0)" />
        </g>
    </g>
    <line id="line-left" class="cls-3" x1="5" y1="5" x2="5" y2="527.71" />
    <line id="line-right" class="cls-3" x1="463.07" x2="463.07" y2="523.15" />
    <line id="line-bottom" class="cls-3" x1="5" y1="522.71" x2="468" y2="522.71" />
    <line id="line-top" class="cls-3" y1="5" x2="463" y2="5" />
</svg>
